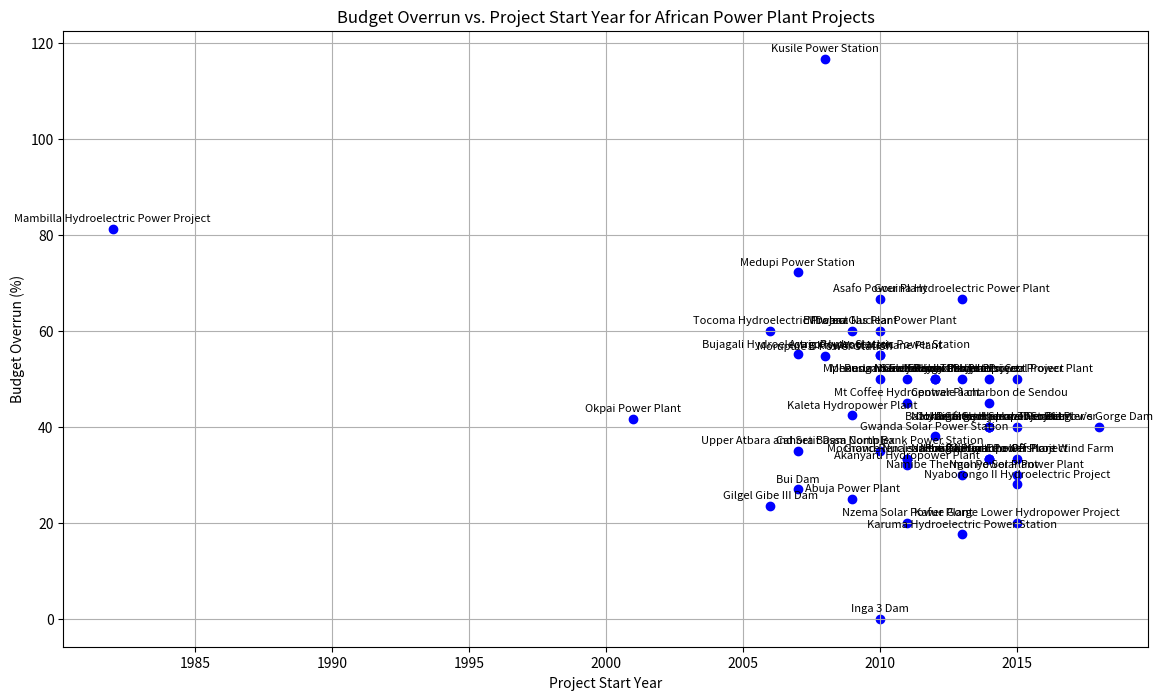

Here is the Python script that generated this plot:
import matplotlib.pyplot as plt

# Liste des projets avec leurs dépassements budgétaires et années de début
projects = [
    {"name": "Medupi Power Station", "budget_overrun": 72.15, "start": 2007},
    {"name": "Kusile Power Station", "budget_overrun": 116.67, "start": 2008},
    {"name": "Inga 3 Dam", "budget_overrun": 0, "start": 2010},
    {"name": "Mambilla Hydroelectric Power Project", "budget_overrun": 81.25, "start": 1982},
    {"name": "Gilgel Gibe III Dam", "budget_overrun": 23.53, "start": 2006},
    {"name": "Bujagali Hydroelectric Power Station", "budget_overrun": 55.17, "start": 2007},
    {"name": "Morupule B Power Station", "budget_overrun": 54.64, "start": 2008},
    {"name": "Gouina Hydroelectric Power Plant", "budget_overrun": 66.67, "start": 2013},
    {"name": "Kaleta Hydropower Plant", "budget_overrun": 42.45, "start": 2009},
    {"name": "Karuma Hydroelectric Power Station", "budget_overrun": 17.65, "start": 2013},
    {"name": "Grand Renaissance Dam", "budget_overrun": 33.33, "start": 2011},
    {"name": "Nachtigal Hydropower Project", "budget_overrun": 33.33, "start": 2014},
    {"name": "Kafue Gorge Lower Hydropower Project", "budget_overrun": 20, "start": 2015},
    {"name": "Menengai Geothermal Project", "budget_overrun": 50, "start": 2011},
    {"name": "Asafo Power Plant", "budget_overrun": 66.67, "start": 2010},
    {"name": "Ruzizi III Hydropower Project", "budget_overrun": 50, "start": 2014},
    {"name": "Corbetti Geothermal Project", "budget_overrun": 40, "start": 2014},
    {"name": "Thabametsi Coal Power Plant", "budget_overrun": 50, "start": 2015},
    {"name": "Batoka Gorge Hydropower Plant", "budget_overrun": 40, "start": 2014},
    {"name": "Stiegler’s Gorge Dam", "budget_overrun": 40, "start": 2018},
    {"name": "Noble Energy Gas Plant", "budget_overrun": 50, "start": 2012},
    {"name": "Mochovce Nuclear Power Plant", "budget_overrun": 33.33, "start": 2011},
    {"name": "Okpai Power Plant", "budget_overrun": 41.67, "start": 2001},
    {"name": "KivuWatt Methane Plant", "budget_overrun": 54.93, "start": 2010},
    {"name": "Hiré Thermal Power Plant", "budget_overrun": 33.33, "start": 2014},
    {"name": "Bui Dam", "budget_overrun": 27.01, "start": 2007},
    {"name": "Mtwara Gas Plant", "budget_overrun": 60, "start": 2009},
    {"name": "Azura-Edo IPP", "budget_overrun": 33.33, "start": 2014},
    {"name": "Sendje Hydro Project", "budget_overrun": 50, "start": 2012},
    {"name": "Neart na Gaoithe Offshore Wind Farm", "budget_overrun": 33.33, "start": 2015},
    # Nouveaux projets ajoutés
    {"name": "Abuja Power Plant", "budget_overrun": 25, "start": 2009},
    {"name": "Cahora Bassa North Bank Power Station", "budget_overrun": 35, "start": 2010},
    {"name": "Mt Coffee Hydropower Plant", "budget_overrun": 45, "start": 2011},
    {"name": "Rusumo Falls Hydroelectric Project", "budget_overrun": 50, "start": 2012},
    {"name": "Namibe Thermal Power Plant", "budget_overrun": 30, "start": 2013},
    {"name": "Nachtigal Hydropower Station", "budget_overrun": 40, "start": 2014},
    {"name": "Nyaborongo II Hydroelectric Project", "budget_overrun": 28, "start": 2015},
    {"name": "Ayago Hydroelectric Power Station", "budget_overrun": 55, "start": 2010},
    {"name": "Nzema Solar Power Plant", "budget_overrun": 20, "start": 2011},
    {"name": "Tocoma Hydroelectric Project", "budget_overrun": 60, "start": 2006},
    {"name": "Redstone Solar Thermal Power", "budget_overrun": 40, "start": 2015},
    {"name": "Mphanda Nkuwa Dam", "budget_overrun": 50, "start": 2010},
    {"name": "Upper Atbara and Setit Dam Complex", "budget_overrun": 35, "start": 2007},
    {"name": "Centrale à charbon de Sendou", "budget_overrun": 45, "start": 2014},
    {"name": "Akanyaru Hydropower Plant", "budget_overrun": 32, "start": 2011},
    {"name": "Gwanda Solar Power Station", "budget_overrun": 38, "start": 2012},
    {"name": "Ngonye Solar Power Plant", "budget_overrun": 30, "start": 2015},
    {"name": "Hydroélectrique de Djenne", "budget_overrun": 40, "start": 2014},
    {"name": "Kouilou Power Project", "budget_overrun": 50, "start": 2013},
    {"name": "El Dabaa Nuclear Power Plant", "budget_overrun": 60, "start": 2010}
]

# Extraire les données pour le graphique
start_years = [proj["start"] for proj in projects]
budget_overruns = [proj["budget_overrun"] for proj in projects]
project_names = [proj["name"] for proj in projects]

# Créer le graphique en nuage de points
plt.figure(figsize=(14, 8))
plt.scatter(start_years, budget_overruns, color='blue')

# Annoter chaque point avec le nom du projet
for i, name in enumerate(project_names):
    plt.annotate(name, (start_years[i], budget_overruns[i]), textcoords="offset points", xytext=(0,5), ha='center', fontsize=8)

plt.title('Budget Overrun vs. Project Start Year for African Power Plant Projects')
plt.xlabel('Project Start Year')
plt.ylabel('Budget Overrun (%)')
plt.grid(True)
plt.show()
